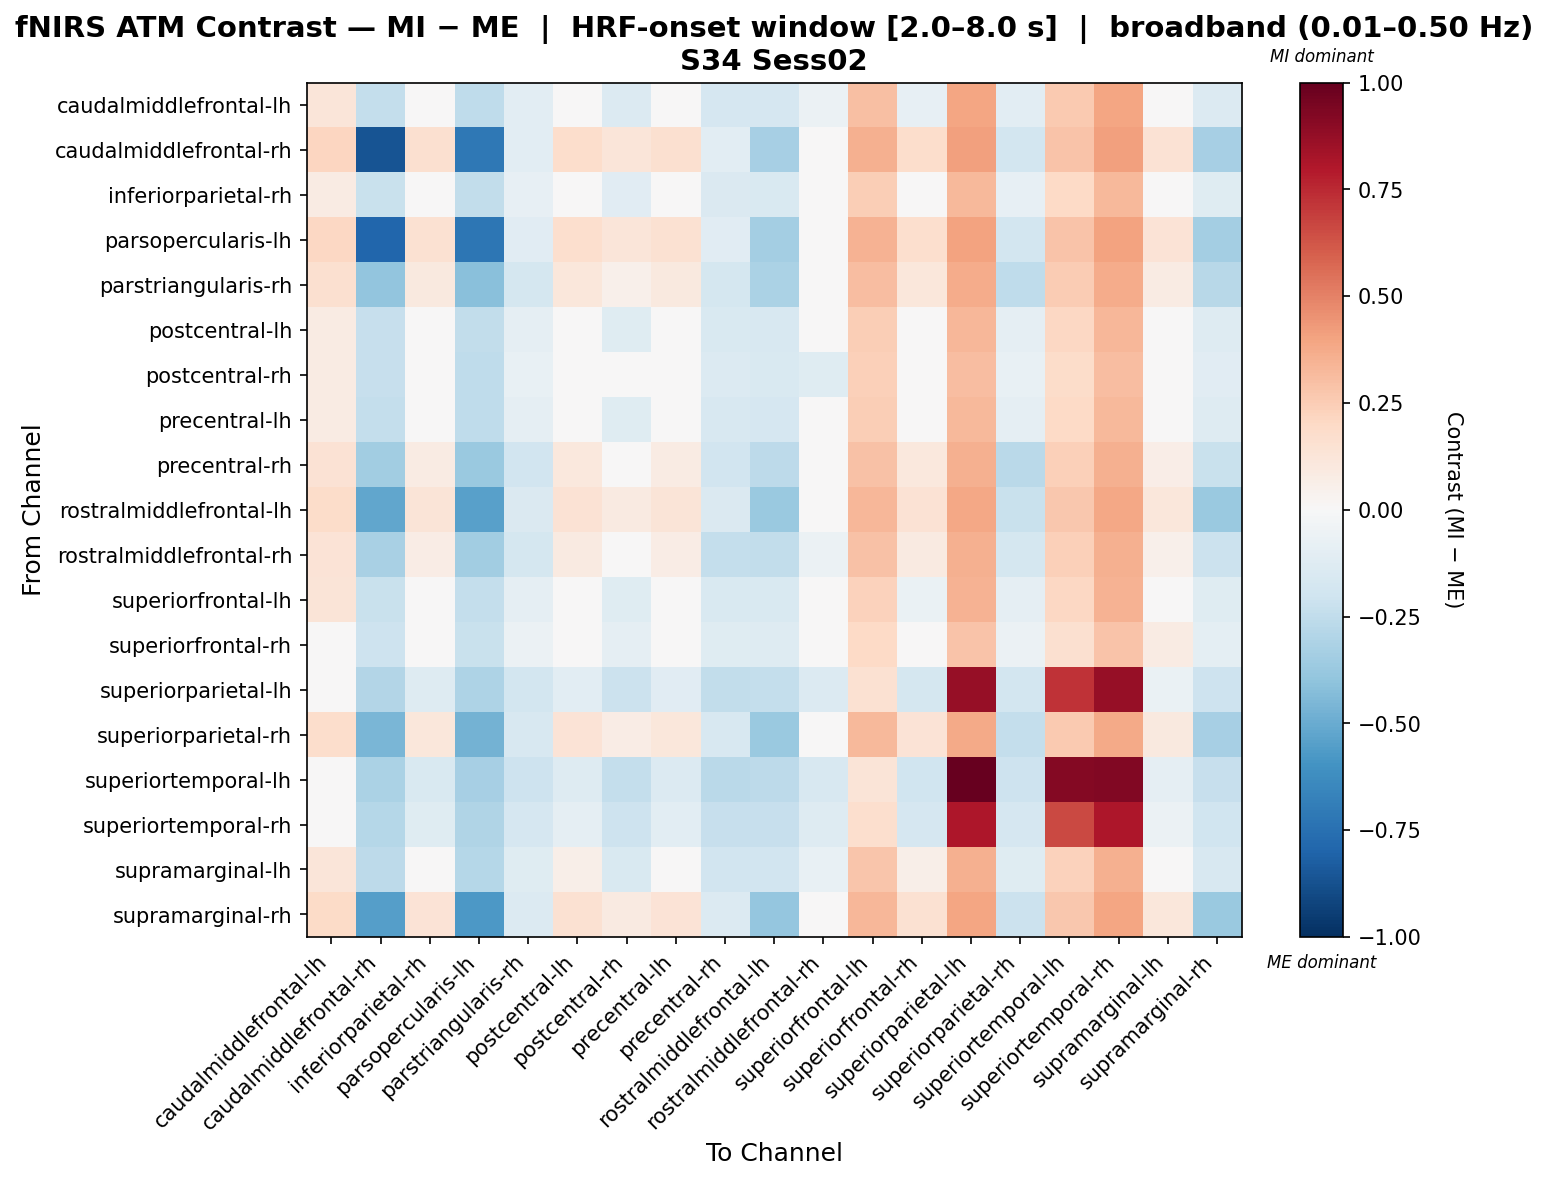

Data behind this chart, as committed beside it:
, caudalmiddlefrontal-lh, caudalmiddlefrontal-rh, inferiorparietal-rh, parsopercularis-lh, parstriangularis-rh, postcentral-lh, postcentral-rh, precentral-lh, precentral-rh, rostralmiddlefrontal-lh, rostralmiddlefrontal-rh, superiorfrontal-lh, superiorfrontal-rh, superiorparietal-lh, superiorparietal-rh, superiortemporal-lh, superiortemporal-rh, supramarginal-lh, supramarginal-rh
caudalmiddlefrontal-lh, 0.1217, -0.2379, -0.03422, -0.2546, -0.1048, -0.000923, -0.1341, -0.01757, -0.1674, -0.1713, -0.05482, 0.3017, -0.08021, 0.394, -0.1048, 0.2609, 0.394, 0.02842, -0.1381
caudalmiddlefrontal-rh, 0.2126, -0.8668, 0.159, -0.7147, -0.1065, 0.1752, 0.1216, 0.159, -0.1065, -0.3346, 0.04554, 0.3535, 0.1752, 0.4071, -0.1825, 0.2875, 0.4071, 0.1428, -0.3346
inferiorparietal-rh, 0.07983, -0.226, 0.000519, -0.2441, -0.08131, 0.0207, -0.1101, 0.000519, -0.1463, -0.1537, -0.02704, 0.2427, 0.0207, 0.322, -0.08131, 0.1981, 0.322, -0.01966, -0.1175
parsopercularis-lh, 0.2091, -0.7958, 0.1551, -0.7197, -0.111, 0.1713, 0.1173, 0.1551, -0.111, -0.3392, 0.04118, 0.3503, 0.1713, 0.4044, -0.1871, 0.2847, 0.4044, 0.1388, -0.3392
parstriangularis-rh, 0.1619, -0.3967, 0.09956, -0.4171, -0.1772, 0.117, 0.05465, 0.09956, -0.1772, -0.3154, -0.02262, 0.309, 0.117, 0.3714, -0.2544, 0.2517, 0.3714, 0.08211, -0.2748
postcentral-lh, 0.08288, -0.2322, -0.01575, -0.2498, -0.09189, 0.02228, -0.121, 0.001792, -0.1561, -0.1621, -0.03926, 0.2477, 0.02228, 0.3288, -0.09189, 0.2041, 0.3288, 0.04846, -0.127
postcentral-rh, 0.08217, -0.2322, 0.01125, -0.2523, -0.07169, 0.02993, -0.04099, 0.01125, -0.1396, -0.152, -0.1195, 0.2354, 0.02993, 0.3063, -0.07169, 0.1867, 0.3063, -0.007425, -0.1118
precentral-lh, 0.08361, -0.2355, 0.004297, -0.2533, -0.09342, 0.02448, -0.1225, 0.004297, -0.158, -0.1645, -0.04013, 0.2464, 0.02448, 0.3258, -0.09342, 0.2019, 0.3258, 0.04869, -0.1289
precentral-rh, 0.1481, -0.3468, 0.08578, -0.3679, -0.1909, 0.1032, 0.04087, 0.08578, -0.1909, -0.2624, -0.0364, 0.2952, 0.1032, 0.3576, -0.2682, 0.238, 0.3576, 0.06832, -0.2202
rostralmiddlefrontal-lh, 0.1858, -0.518, 0.1278, -0.5408, -0.1433, 0.1446, 0.08667, 0.1278, -0.1433, -0.3732, 0.01003, 0.3297, 0.1446, 0.3877, -0.2199, 0.2681, 0.3877, 0.111, -0.3732
rostralmiddlefrontal-rh, 0.1386, -0.3257, 0.07086, -0.3448, -0.1729, 0.08909, 0.02135, 0.07086, -0.2408, -0.2493, -0.05669, 0.2895, 0.08909, 0.3573, -0.1729, 0.2376, 0.3573, 0.05264, -0.2111
superiorfrontal-lh, 0.1252, -0.2188, -0.02111, -0.2351, -0.08875, 0.01141, -0.1187, -0.004847, -0.1512, -0.1538, -0.03997, 0.2304, -0.06728, 0.3467, -0.08875, 0.2077, 0.3467, 0.04132, -0.1213
superiorfrontal-rh, 0.03825, -0.2042, 0.02138, -0.2224, -0.05933, -0.02235, -0.08731, -0.04284, -0.1235, -0.1318, -0.00498, 0.203, -0.02235, 0.2841, -0.05933, 0.1594, 0.2841, 0.0856, -0.09556
superiorparietal-lh, -0.001949, -0.2964, -0.1304, -0.3106, -0.1822, -0.1019, -0.2161, -0.1161, -0.2446, -0.2393, -0.1394, 0.1515, -0.1786, 0.8734, -0.1822, 0.7201, 0.8734, -0.06799, -0.2107
superiorparietal-rh, 0.1763, -0.4551, 0.1157, -0.4754, -0.1587, 0.1329, 0.07233, 0.1157, -0.1587, -0.3738, -0.004692, 0.3221, 0.1329, 0.3827, -0.2357, 0.2631, 0.3827, 0.09852, -0.3331
superiortemporal-lh, -0.02719, -0.3185, -0.1545, -0.3326, -0.2053, -0.1262, -0.2394, -0.1404, -0.2677, -0.2619, -0.1629, 0.126, -0.2028, 1.0, -0.2053, 0.9212, 0.9234, -0.09211, -0.2336
superiortemporal-rh, 0.01194, -0.2872, -0.1182, -0.3016, -0.1715, -0.08929, -0.205, -0.1038, -0.2339, -0.2293, -0.1281, 0.1657, -0.1662, 0.8125, -0.1715, 0.6592, 0.8125, -0.05579, -0.2004
supramarginal-lh, 0.1175, -0.2647, 0.03972, -0.2823, -0.1236, 0.05962, -0.1537, 0.03972, -0.189, -0.1941, -0.07064, 0.2786, 0.05962, 0.3563, -0.1236, 0.2332, 0.3563, 0.01981, -0.1588
supramarginal-rh, 0.1909, -0.5519, 0.133, -0.5733, -0.1381, 0.1498, 0.09184, 0.133, -0.1381, -0.3895, 0.0152, 0.3349, 0.1498, 0.3929, -0.2147, 0.2732, 0.3929, 0.1162, -0.368
